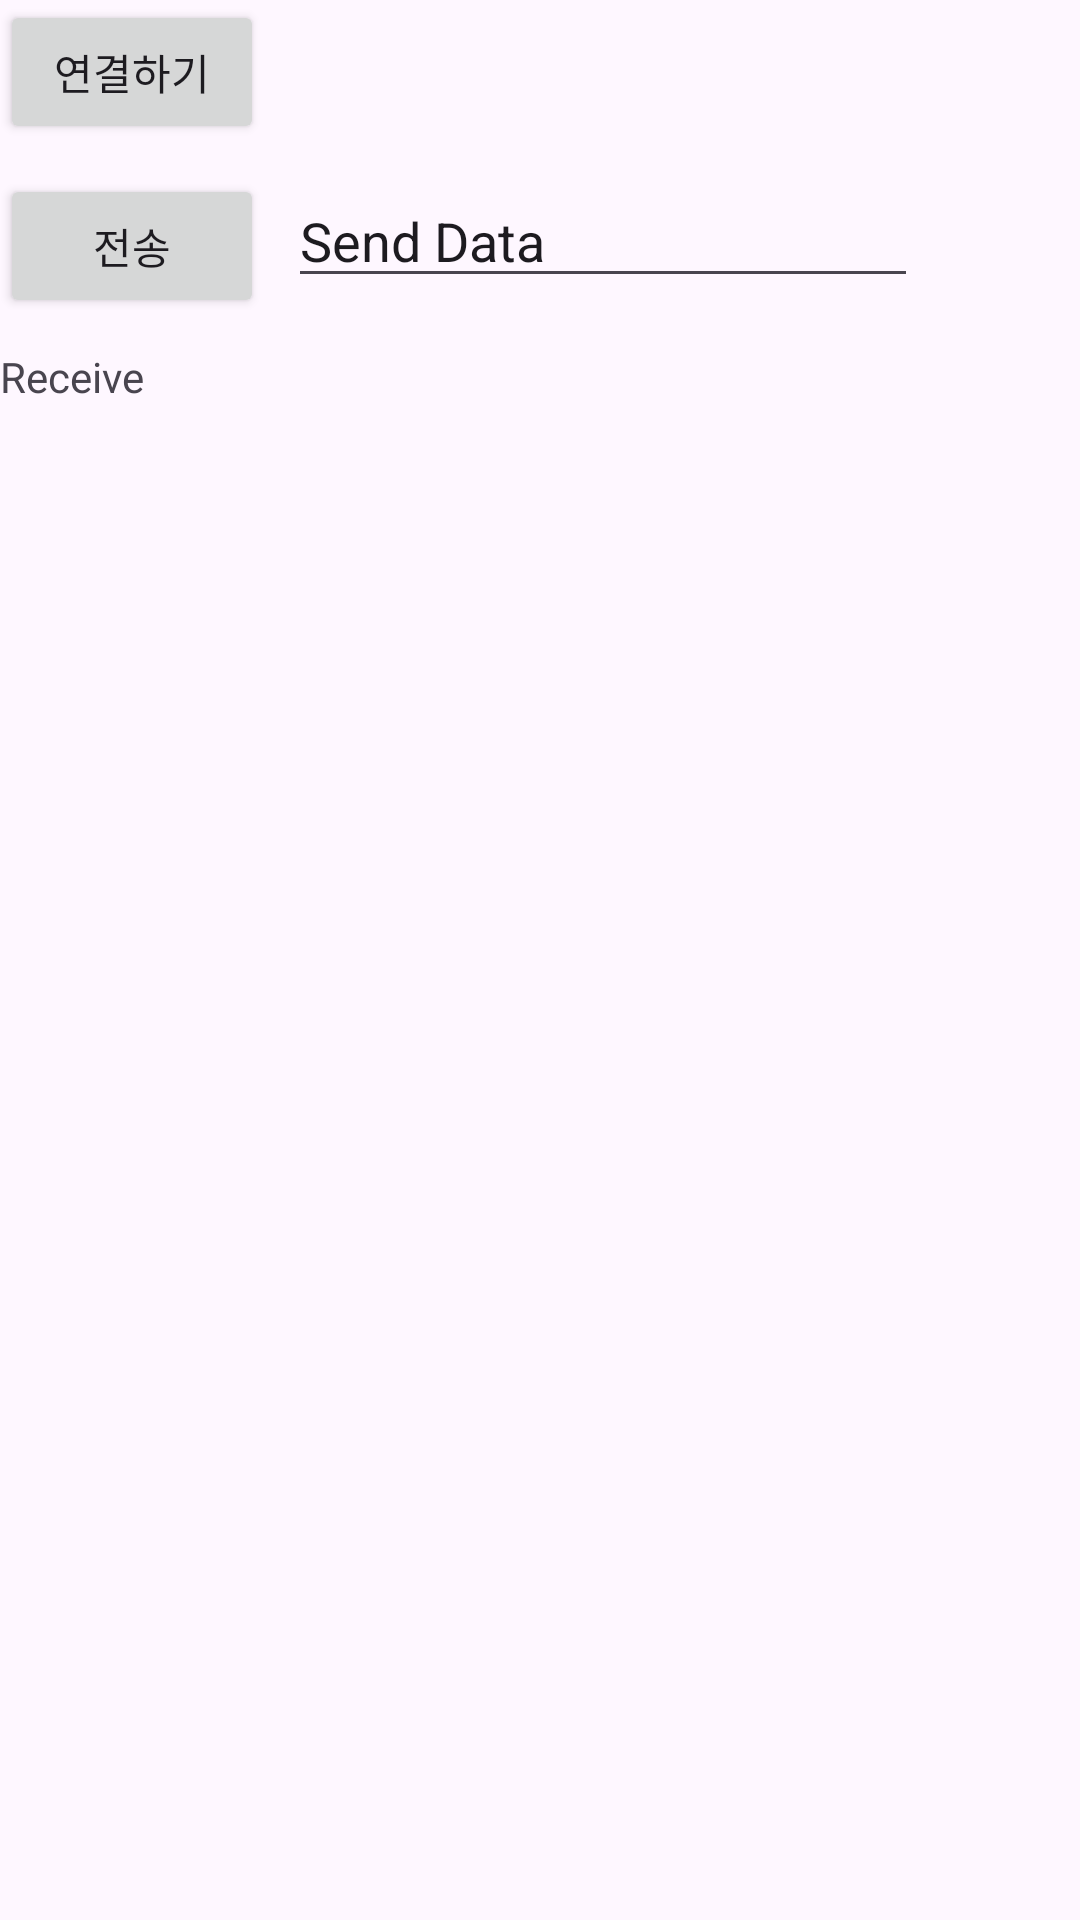

Reconstruct the res/layout file that produces this screen, plus the resources it refers to.
<!-- AndroidManifest.xml: application theme Theme.Hc06 -->
<!-- res/layout/activity_main.xml -->
<?xml version="1.0" encoding="utf-8"?>
<androidx.constraintlayout.widget.ConstraintLayout xmlns:android="http://schemas.android.com/apk/res/android"
    xmlns:app="http://schemas.android.com/apk/res-auto"
    xmlns:tools="http://schemas.android.com/tools"
    android:layout_width="match_parent"
    android:layout_height="match_parent"
    tools:context=".MainActivity">





    <Button
        android:id="@+id/btnConnect"
        android:layout_width="wrap_content"
        android:layout_height="0dp"
        android:layout_marginStart="100dp"
        android:layout_marginTop="10dp"
        android:text="연결하기"
        tools:ignore="MissingConstraints" />

    <TextView
        android:id="@+id/tvReceiveData"
        android:layout_width="wrap_content"
        android:layout_height="wrap_content"
        android:layout_marginTop="10dp"
        android:text="Receive"
        app:layout_constraintStart_toStartOf="@+id/btnSendData"
        app:layout_constraintTop_toBottomOf="@+id/btnSendData" />

    <Button
        android:id="@+id/btnSendData"
        android:layout_width="wrap_content"
        android:layout_height="wrap_content"
        android:layout_marginTop="10dp"
        android:text="전송"
        app:layout_constraintStart_toStartOf="@+id/btnConnect"
        app:layout_constraintTop_toBottomOf="@+id/btnConnect" />

    <EditText
        android:id="@+id/tvSendData"
        android:layout_width="wrap_content"
        android:layout_height="wrap_content"
        android:layout_marginStart="8dp"
        android:layout_marginLeft="8dp"
        android:ems="10"
        android:inputType="textPersonName"
        android:text="Send Data"
        app:layout_constraintStart_toEndOf="@+id/btnSendData"
        app:layout_constraintTop_toTopOf="@+id/btnSendData" />

</androidx.constraintlayout.widget.ConstraintLayout>
<!-- resources referenced by this layout -->
<resources>
  <style name="Theme.Hc06" parent="Base.Theme.Hc06" />
  <style name="Base.Theme.Hc06" parent="Theme.Material3.DayNight.NoActionBar">
          
          
      </style>
</resources>
